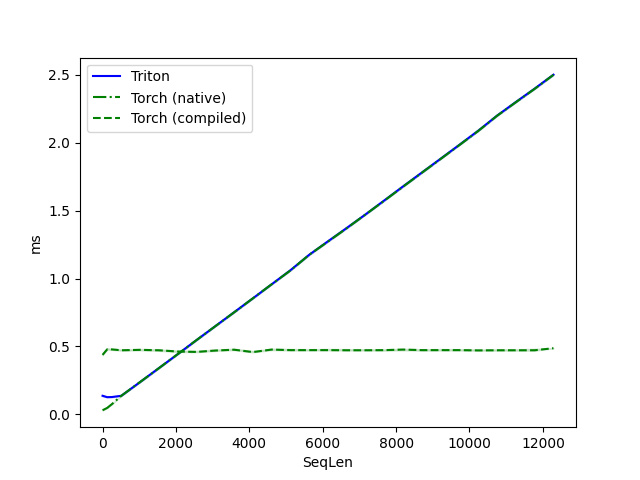

The data file committed next to this chart (first rows):
SeqLen, Triton, Torch (native), Torch (compiled)
1.0, 0.1, 0.0, 0.4
128.0, 0.1, 0.0, 0.5
256.0, 0.1, 0.1, 0.5
512.0, 0.1, 0.1, 0.5
1024, 0.2, 0.2, 0.5
1536, 0.3, 0.3, 0.5
2048, 0.4, 0.4, 0.5
2560, 0.5, 0.5, 0.5
3072, 0.6, 0.6, 0.5
3584, 0.8, 0.8, 0.5
4096, 0.9, 0.9, 0.5
4608, 1.0, 1.0, 0.5
5120, 1.1, 1.1, 0.5
5632, 1.2, 1.2, 0.5
6144, 1.3, 1.3, 0.5
6656, 1.4, 1.4, 0.5
7168, 1.5, 1.5, 0.5
7680, 1.6, 1.6, 0.5
8192, 1.7, 1.7, 0.5
8704, 1.8, 1.8, 0.5
9216, 1.9, 1.9, 0.5
9728, 2.0, 2.0, 0.5
10240, 2.1, 2.1, 0.5
10752, 2.2, 2.2, 0.5
11264, 2.3, 2.3, 0.5
11776, 2.4, 2.4, 0.5
12288, 2.5, 2.5, 0.5
